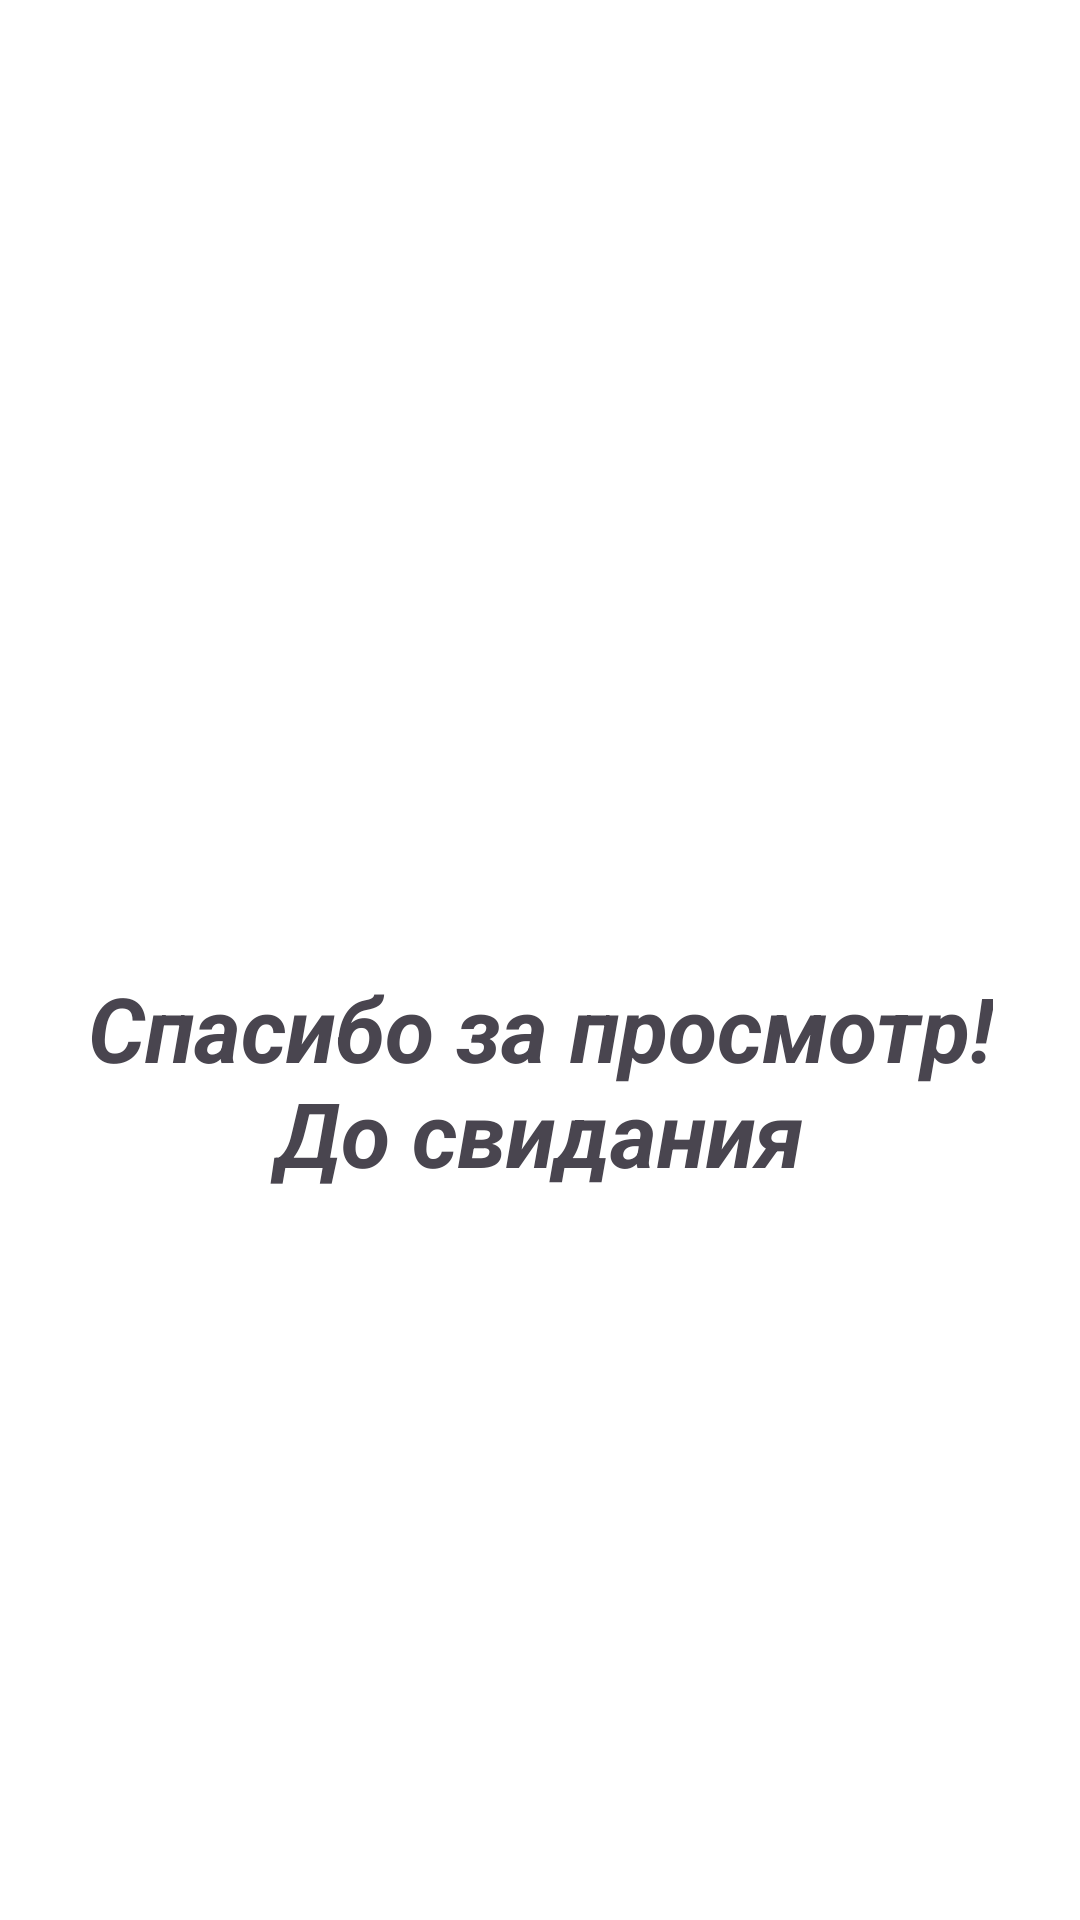

Reconstruct the res/layout file that produces this screen, plus the resources it refers to.
<!-- AndroidManifest.xml: application theme Theme.Samojlov_AV_Homework_Module_11_number_6 -->
<!-- res/layout/activity_last.xml -->
<?xml version="1.0" encoding="utf-8"?>
<androidx.constraintlayout.widget.ConstraintLayout xmlns:android="http://schemas.android.com/apk/res/android"
    xmlns:app="http://schemas.android.com/apk/res-auto"
    xmlns:tools="http://schemas.android.com/tools"
    android:id="@+id/main"
    android:layout_width="match_parent"
    android:layout_height="match_parent"
    android:background="@color/white"
    tools:context=".LastActivity">

    <LinearLayout
        android:id="@+id/containerLastToolbarLL"
        android:layout_width="match_parent"
        android:layout_height="wrap_content"
        android:orientation="vertical"
        android:padding="@dimen/padding"
        app:layout_constraintEnd_toEndOf="parent"
        app:layout_constraintStart_toStartOf="parent"
        app:layout_constraintTop_toTopOf="parent"
        tools:ignore="MissingConstraints">

        <androidx.appcompat.widget.Toolbar
            android:id="@+id/toolbarLast"
            android:layout_width="match_parent"
            android:layout_height="wrap_content"
            android:background="@color/Blue"
            app:subtitleTextAppearance="@style/TextAppearance.AppCompat.Body1"
            app:subtitleTextColor="@color/white"
            app:titleTextAppearance="@style/TextAppearance.AppCompat.Body2"
            app:titleTextColor="@color/white"
            tools:ignore="MissingConstraints"></androidx.appcompat.widget.Toolbar>

    </LinearLayout>

    <LinearLayout
        android:id="@+id/containerMainTitleLL"
        android:layout_width="match_parent"
        android:layout_height="@dimen/layout_width"
        app:layout_constraintEnd_toEndOf="parent"
        app:layout_constraintStart_toStartOf="parent"
        app:layout_constraintTop_toBottomOf="@+id/containerLastToolbarLL"
        app:layout_constraintBottom_toBottomOf="parent"
        android:padding="@dimen/padding"
        android:gravity="center"
        android:orientation="vertical"
        tools:ignore="MissingConstraints"
        app:layout_constraintVertical_bias="0.1">

        <TextView
            android:id="@+id/titleLastActivityTV"
            android:layout_width="wrap_content"
            android:layout_height="wrap_content"
            android:text="@string/titleLastActivityTV"
            android:textSize="@dimen/textSiZeTV"
            android:textStyle="bold|italic"
            android:gravity="center"
            android:textColor="@color/Blue"
            app:layout_constraintBottom_toBottomOf="parent"
            app:layout_constraintEnd_toEndOf="parent"
            app:layout_constraintStart_toStartOf="parent"
            app:layout_constraintTop_toTopOf="parent" />

    </LinearLayout>


</androidx.constraintlayout.widget.ConstraintLayout>
<!-- resources referenced by this layout -->
<resources>
  <dimen name="layout_width">0dp</dimen>
  <dimen name="padding">8dp</dimen>
  <dimen name="textSiZeTV">30sp</dimen>
  <string name="titleLastActivityTV">Спасибо за просмотр!\nДо свидания</string>
  <style name="Theme.Samojlov_AV_Homework_Module_11_number_6" parent="Base.Theme.Samojlov_AV_Homework_Module_11_number_6" />
  <style name="Base.Theme.Samojlov_AV_Homework_Module_11_number_6" parent="Theme.Material3.DayNight.NoActionBar">
          
          
      </style>
  <!-- not gathered from this repository: default colours our renderer supplied (Android Studio template values) -->
  <color name="white">#FFFFFFFF</color>
</resources>
